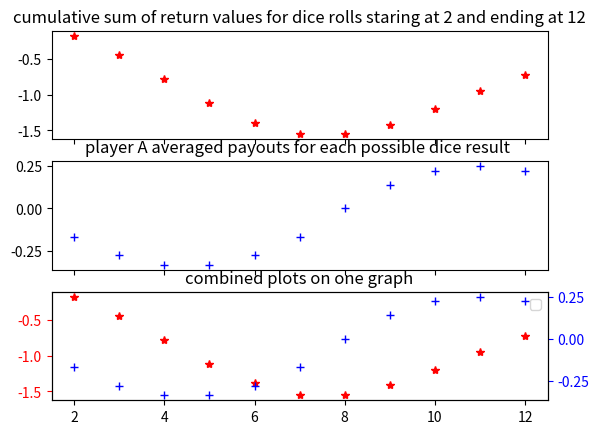
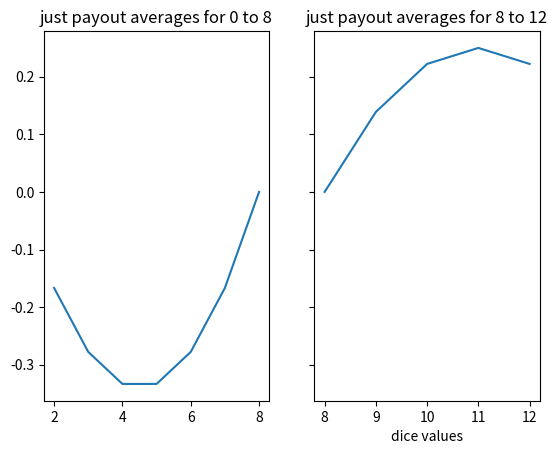

The script that saved these images, in order:
import matplotlib.pyplot as plt
import numpy as np


class CalcPlayerAPlot:

    def calculate_winnings(self, dice_sides:int=6):
        pay_outs = []
        cumulative_values = []
        x_vals = []
        zero_to_seven_x = []
        zero_to_seven_data = []
        cumsum = [0,0,0]
        zero_to_seven = lambda x: (((x-1)/(dice_sides**2))*(x-8))
        for x in range(2,8):
            zero_to_seven_x.append(x)
            zero_to_seven_data.append(zero_to_seven(x))
            x_vals.append(x)
            cumsum[0] += zero_to_seven(x)
            cumsum[1] += zero_to_seven(x)
            pay_outs.append(zero_to_seven(x))
            cumulative_values.append(cumsum[0])

        nine_to_12_data = []
        nine_t0_12_x = []
        zero_to_seven_x.append(8)
        zero_to_seven_data.append(0)
        nine_to_12_data.append(0)
        nine_t0_12_x.append(8)
        pay_outs.append(0)
        cumulative_values.append(cumsum[0])
        x_vals.append(8)
        nine_to_12 = lambda die,occ: (occ/(dice_sides**2))*(die-8)
        for dice,occurance in zip(range(9,13),range(5,0,-1)):
            nine_t0_12_x.append(dice)
            nine_to_12_data.append(nine_to_12(dice,occurance))
            x_vals.append(dice)
            cumsum[0] += nine_to_12(dice,occurance)
            cumsum[2] += nine_to_12(dice,occurance)
            pay_outs.append(nine_to_12(dice,occurance))
            cumulative_values.append(cumsum[0])
        return (cumsum, # 0
                x_vals, # 1
                cumulative_values, # 2
                pay_outs, # 3
                zero_to_seven_x, # 4
                zero_to_seven_data, # 5
                nine_t0_12_x, # 6
                nine_to_12_data) # 7

    def plot_winnings(self,dice_sides:int=6):
        results_tuple = self.calculate_winnings(dice_sides)
        print("the expected total winnings appears to be {}".format(results_tuple[0]))
        plt.figure(1)
        f, axx = plt.subplots(3,sharex=True)
        axx[0].plot(results_tuple[1],results_tuple[2],"r*",label="cumulative dice_values*probability payout")
        axx[0].set_title("cumulative sum of return values for dice rolls staring at 2 and ending at 12")
        # share x only
        axx[1].plot(results_tuple[1], results_tuple[3],"b+",label="discrete dice_values*probability payout")
        axx[1].set_title("player A averaged payouts for each possible dice result ")
        axx[2].plot(results_tuple[1],results_tuple[2],"r*")
        axx[2].tick_params('y', colors='r')
        ax = axx[2].twinx()
        ax.plot(results_tuple[1], results_tuple[3],"b+")
        ax.tick_params('y',colors='b')
        axx[2].set_title("combined plots on one graph")
        plt.legend()

        plt.xlabel("dice values")
        plt.show()
        plt.figure(2)
        f2, axx2 = plt.subplots(1,2, sharey=True)
        axx2[0].set_title("just payout averages for 0 to 8")
        axx2[0].plot(results_tuple[4], results_tuple[5])
        axx2[1].plot(results_tuple[6], results_tuple[7])
        axx2[1].set_title("just payout averages for 8 to 12")
        plt.xlabel("dice values")
        plt.show()

if __name__ == "__main__":
    CalcPlayerAPlot().plot_winnings(6)